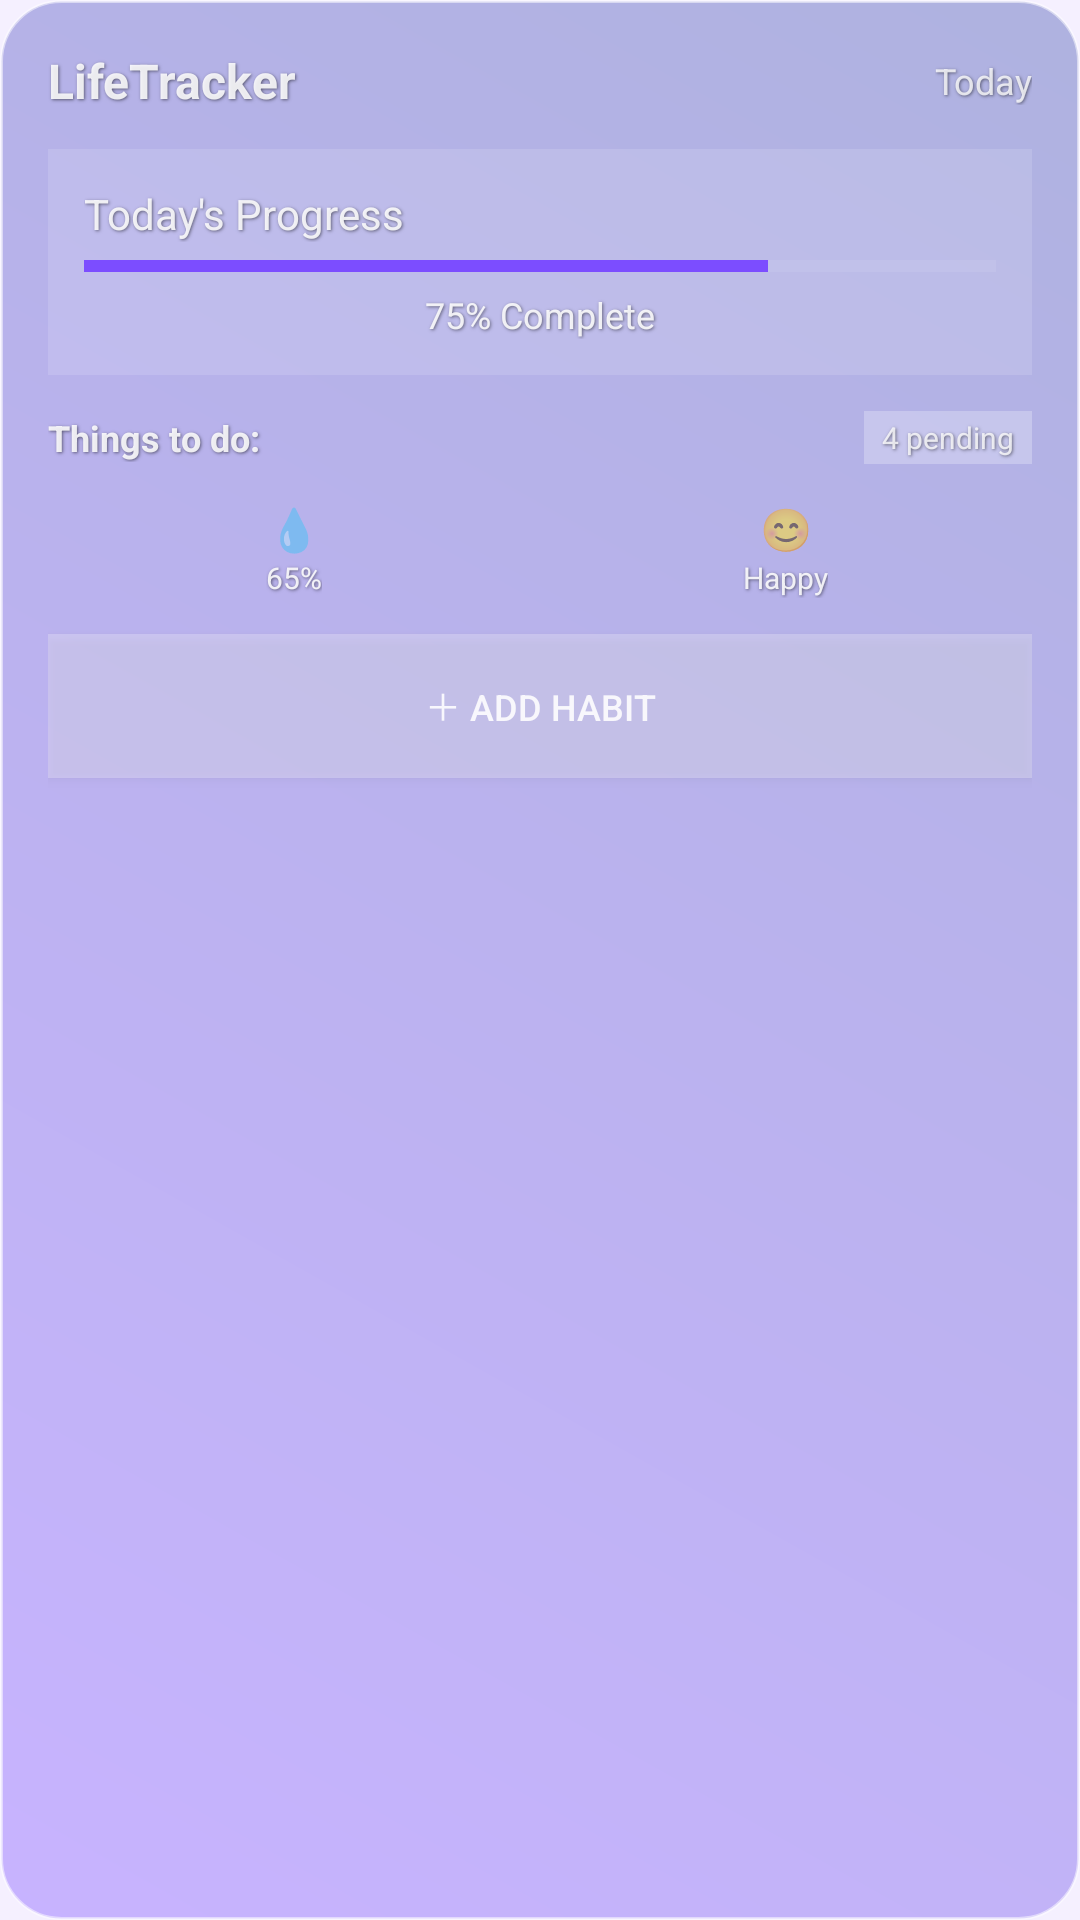

Reconstruct the res/layout file that produces this screen, plus the resources it refers to.
<!-- AndroidManifest.xml: application theme Theme.LifeTracker -->
<!-- res/layout/widget_layout.xml -->
<?xml version="1.0" encoding="utf-8"?>
<LinearLayout xmlns:android="http://schemas.android.com/apk/res/android"
    android:layout_width="match_parent"
    android:layout_height="match_parent"
    android:background="@drawable/widget_glass_bg"
    android:orientation="vertical"
    android:padding="16dp"
    android:elevation="8dp"
    android:outlineProvider="background">

    
    <LinearLayout
        android:layout_width="match_parent"
        android:layout_height="wrap_content"
        android:orientation="horizontal"
        android:gravity="center_vertical"
        android:layout_marginBottom="12dp">

        <TextView
            android:layout_width="0dp"
            android:layout_height="wrap_content"
            android:layout_weight="1"
            android:text="LifeTracker"
            android:textSize="16sp"
            android:textStyle="bold"
            android:textColor="#E0FFFFFF"
            android:shadowColor="#80000000"
            android:shadowDx="1"
            android:shadowDy="1"
            android:shadowRadius="2" />

        <TextView
            android:id="@+id/widget_date"
            android:layout_width="wrap_content"
            android:layout_height="wrap_content"
            android:text="Today"
            android:textSize="12sp"
            android:textColor="#CCFFFFFF"
            android:shadowColor="#80000000"
            android:shadowDx="1"
            android:shadowDy="1"
            android:shadowRadius="2" />

    </LinearLayout>

    
    <LinearLayout
        android:layout_width="match_parent"
        android:layout_height="wrap_content"
        android:orientation="vertical"
        android:background="#20FFFFFF"
        android:padding="12dp"
        android:layout_marginBottom="12dp">

        <TextView
            android:layout_width="match_parent"
            android:layout_height="wrap_content"
            android:text="Today's Progress"
            android:textSize="14sp"
            android:textColor="#E0FFFFFF"
            android:layout_marginBottom="4dp"
            android:shadowColor="#80000000"
            android:shadowDx="1"
            android:shadowDy="1"
            android:shadowRadius="2" />

        <ProgressBar
            android:id="@+id/widget_progress_bar"
            style="?android:attr/progressBarStyleHorizontal"
            android:layout_width="match_parent"
            android:layout_height="8dp"
            android:progress="75"
            android:progressTint="#7C4DFF"
            android:progressBackgroundTint="#40FFFFFF"
            android:layout_marginBottom="4dp" />

        <TextView
            android:id="@+id/widget_progress_text"
            android:layout_width="match_parent"
            android:layout_height="wrap_content"
            android:text="75% Complete"
            android:textSize="12sp"
            android:textColor="#E0FFFFFF"
            android:gravity="center"
            android:shadowColor="#80000000"
            android:shadowDx="1"
            android:shadowDy="1"
            android:shadowRadius="2" />

    </LinearLayout>

    
    <LinearLayout
        android:layout_width="match_parent"
        android:layout_height="wrap_content"
        android:orientation="horizontal"
        android:gravity="center_vertical"
        android:layout_marginBottom="8dp">

        <TextView
            android:layout_width="0dp"
            android:layout_height="wrap_content"
            android:layout_weight="1"
            android:text="Things to do:"
            android:textSize="12sp"
            android:textStyle="bold"
            android:textColor="#E0FFFFFF"
            android:shadowColor="#80000000"
            android:shadowDx="1"
            android:shadowDy="1"
            android:shadowRadius="2" />

        <TextView
            android:id="@+id/widget_pending_count"
            android:layout_width="wrap_content"
            android:layout_height="wrap_content"
            android:text="4 pending"
            android:textSize="10sp"
            android:textColor="#CCFFFFFF"
            android:background="#40FFFFFF"
            android:paddingHorizontal="6dp"
            android:paddingVertical="2dp"
            android:shadowColor="#80000000"
            android:shadowDx="1"
            android:shadowDy="1"
            android:shadowRadius="2" />

    </LinearLayout>

    
    <LinearLayout
        android:id="@+id/widget_habits_container"
        android:layout_width="match_parent"
        android:layout_height="wrap_content"
        android:orientation="vertical"
        android:layout_marginBottom="12px">

        

    </LinearLayout>

    
    <LinearLayout
        android:layout_width="match_parent"
        android:layout_height="wrap_content"
        android:orientation="horizontal"
        android:layout_marginBottom="12dp">

        
        <LinearLayout
            android:layout_width="0dp"
            android:layout_height="wrap_content"
            android:layout_weight="1"
            android:orientation="vertical"
            android:gravity="center">

            <TextView
                android:layout_width="wrap_content"
                android:layout_height="wrap_content"
                android:text="💧"
                android:textSize="14sp" />

            <TextView
                android:id="@+id/widget_water_text"
                android:layout_width="wrap_content"
                android:layout_height="wrap_content"
                android:text="65%"
                android:textSize="10sp"
                android:textColor="#E0FFFFFF"
                android:shadowColor="#80000000"
                android:shadowDx="1"
                android:shadowDy="1"
                android:shadowRadius="2" />

        </LinearLayout>

        
        <LinearLayout
            android:layout_width="0dp"
            android:layout_height="wrap_content"
            android:layout_weight="1"
            android:orientation="vertical"
            android:gravity="center">

            <TextView
                android:layout_width="wrap_content"
                android:layout_height="wrap_content"
                android:text="😊"
                android:textSize="14sp" />

            <TextView
                android:id="@+id/widget_mood_text"
                android:layout_width="wrap_content"
                android:layout_height="wrap_content"
                android:text="Happy"
                android:textSize="10sp"
                android:textColor="#E0FFFFFF"
                android:shadowColor="#80000000"
                android:shadowDx="1"
                android:shadowDy="1"
                android:shadowRadius="2" />

        </LinearLayout>

    </LinearLayout>

    
    <Button
        android:id="@+id/widget_add_button"
        android:layout_width="match_parent"
        android:layout_height="wrap_content"
        android:text="＋ Add Habit"
        android:textSize="12sp"
        android:background="#40FFFFFF"
        android:textColor="#E0FFFFFF"
        android:padding="8dp" />

</LinearLayout>
<!-- resources referenced by this layout -->
<resources>
  <!-- drawable widget_glass_bg (drawable) -->
  <?xml version="1.0" encoding="utf-8"?>
  <shape xmlns:android="http://schemas.android.com/apk/res/android">
      <gradient
          android:startColor="#607C4DFF"
      android:endColor="#603949AB"
      android:angle="45" />
      <corners android:radius="20dp" />
      <stroke
          android:width="1dp"
          android:color="#80FFFFFF" /> 
  </shape>
  <style name="Theme.LifeTracker" parent="Base.Theme.LifeTracker" />
  <style name="Base.Theme.LifeTracker" parent="Theme.MaterialComponents.DayNight.DarkActionBar">
  
          
          <item name="colorPrimary">@color/secondary</item>
          <item name="colorPrimaryVariant">@color/secondary_variant</item>
          <item name="colorOnPrimary">@color/white</item>
  
          
          <item name="colorSecondary">@color/accent</item>
          <item name="colorSecondaryVariant">@color/accent_variant</item>
          <item name="colorOnSecondary">@color/white</item>
  
          
          <item name="android:windowBackground">@color/primary_light</item>
          <item name="colorSurface">@color/primary_surface</item>
  
  
      </style>
  <color name="secondary">#FF3949AB</color>
  <color name="secondary_variant">#FF303F9F</color>
  <color name="white">#FFFFFFFF</color>
  <color name="accent">#FF7C4DFF</color>
  <color name="accent_variant">#FF651FFF</color>
  <color name="primary_light">#FFF5F0FF</color>
  <color name="primary_surface">#FFEDE7F6</color>
</resources>
